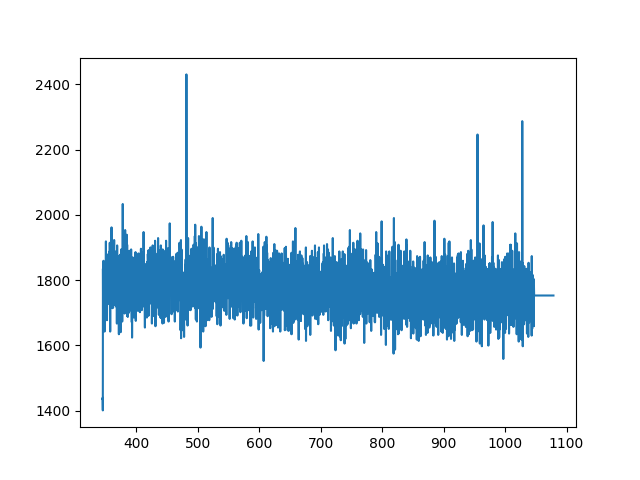

Source data for this figure (header and first rows):
345.16653, 1435.6260937499999
345.4, 1440
345.6, 1401
345.8, 1835
346, 1720
346.3, 1708
346.5, 1714
346.7, 1860
346.9, 1657
347.1, 1804
347.4, 1714
347.6, 1726
347.8, 1829
348, 1743
348.2, 1708
348.4, 1642
348.7, 1700
348.9, 1737
349.1, 1841
349.3, 1763
349.5, 1724
349.8, 1737
350, 1755
350.2, 1765
350.4, 1780
350.6, 1919
350.8, 1794
351.1, 1774
351.3, 1776
351.5, 1788
351.7, 1827
351.9, 1880
352.2, 1735
352.4, 1677
352.6, 1739
352.8, 1794
353, 1739
353.2, 1825
353.5, 1845
353.7, 1726
353.9, 1757
354.1, 1743
354.3, 1759
354.6, 1860
354.8, 1843
355, 1743
355.2, 1827
355.4, 1806
355.6, 1735
355.9, 1769
356.1, 1767
356.3, 1776
356.5, 1888
356.7, 1763
357, 1915
357.2, 1860
357.4, 1724
357.6, 1642
357.8, 1808
358, 1876
358.3, 1868
... 3,779 more rows
